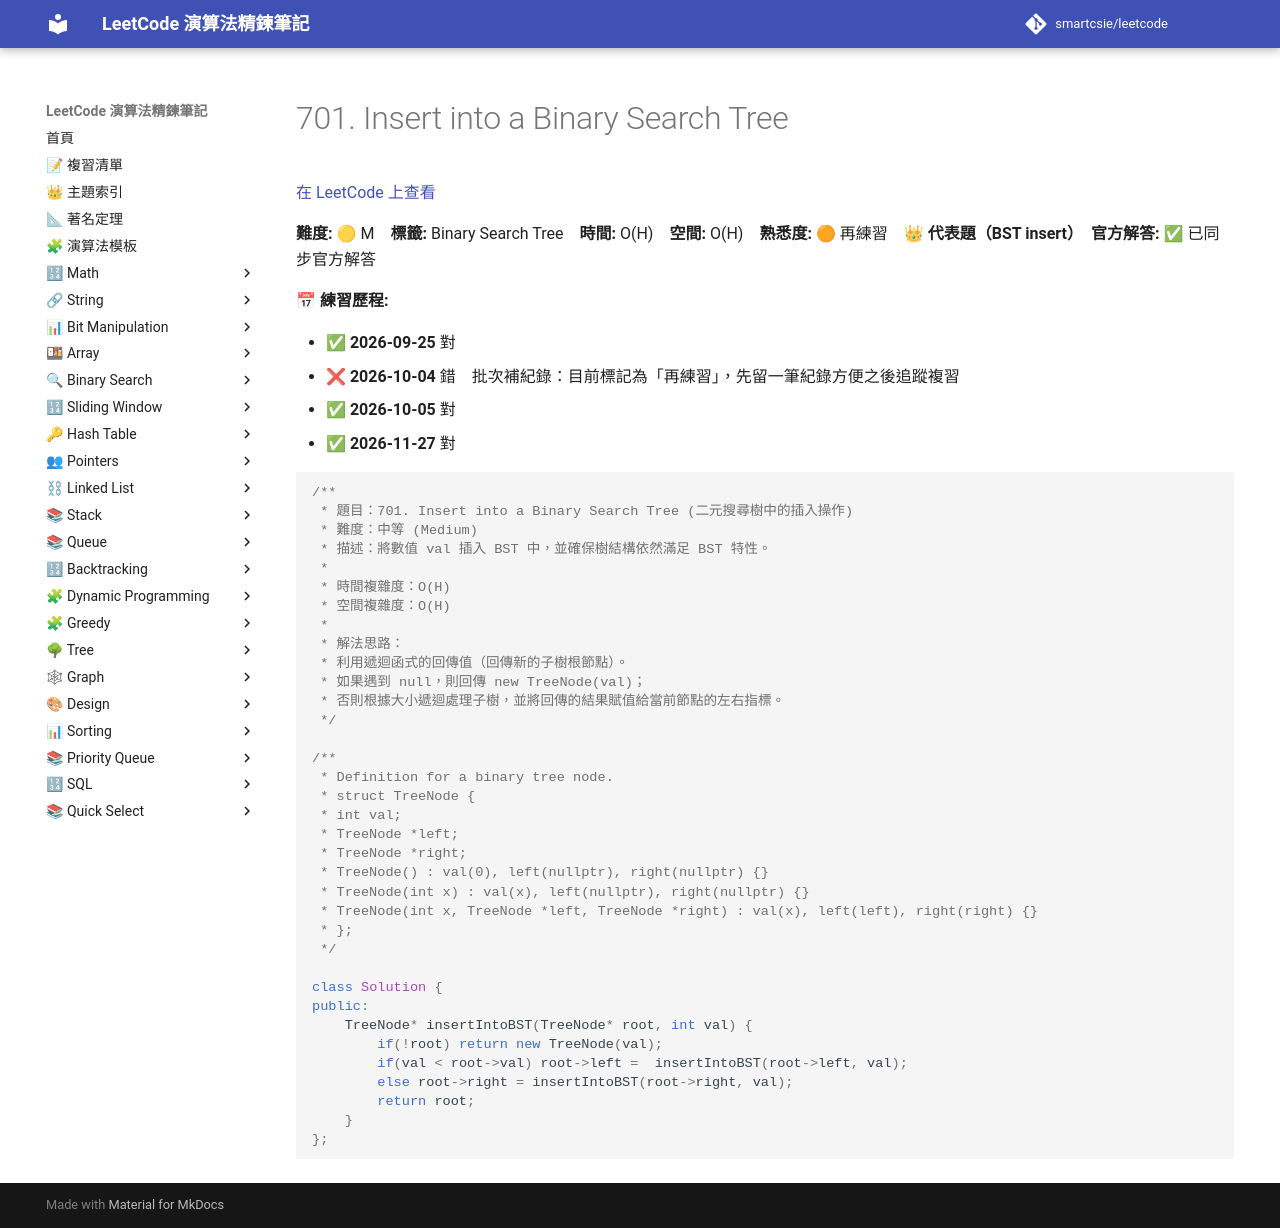

repository: smartcsie/leetcode · page: problems/0701/index.html · generator: mkdocs

# 701. Insert into a Binary Search Tree

[在 LeetCode 上查看](https://leetcode.com/problems/insert-into-a-binary-search-tree)

**難度:** 🟡 M　**標籤:** Binary Search Tree　**時間:** O(H)　**空間:** O(H)　**熟悉度:** 🟠 再練習　👑 **代表題（BST insert）**　**官方解答:** ✅ 已同步官方解答

**📅 練習歷程:**

- ✅ **2026-09-25** 對
- ❌ **2026-10-04** 錯　批次補紀錄：目前標記為「再練習」，先留一筆紀錄方便之後追蹤複習
- ✅ **2026-10-05** 對
- ✅ **2026-11-27** 對

```cpp
/**
 * 題目：701. Insert into a Binary Search Tree (二元搜尋樹中的插入操作)
 * 難度：中等 (Medium)
 * 描述：將數值 val 插入 BST 中，並確保樹結構依然滿足 BST 特性。
 *
 * 時間複雜度：O(H)
 * 空間複雜度：O(H)
 *
 * 解法思路：
 * 利用遞迴函式的回傳值（回傳新的子樹根節點）。
 * 如果遇到 null，則回傳 new TreeNode(val)；
 * 否則根據大小遞迴處理子樹，並將回傳的結果賦值給當前節點的左右指標。
 */

/**
 * Definition for a binary tree node.
 * struct TreeNode {
 * int val;
 * TreeNode *left;
 * TreeNode *right;
 * TreeNode() : val(0), left(nullptr), right(nullptr) {}
 * TreeNode(int x) : val(x), left(nullptr), right(nullptr) {}
 * TreeNode(int x, TreeNode *left, TreeNode *right) : val(x), left(left), right(right) {}
 * };
 */

class Solution {
public:
    TreeNode* insertIntoBST(TreeNode* root, int val) {
        if(!root) return new TreeNode(val);
        if(val < root->val) root->left =  insertIntoBST(root->left, val);
        else root->right = insertIntoBST(root->right, val);
        return root;
    }
};
```
